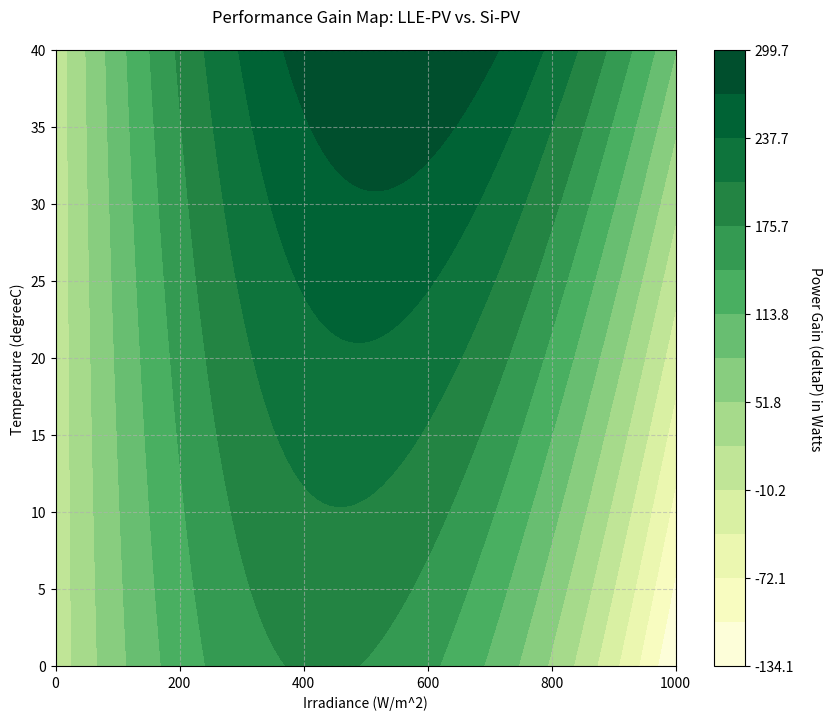

Python code for this plot:
import numpy as np
import matplotlib.pyplot as plt

# --- 1. Model Parameters (Adjust these to fit your data) ---

# System and Standard Test Conditions (STC)
P_RATED = 1000  # Rated power of the system in Watts (e.g., 3 kW)
IRRADIANCE_STC = 1000  # Standard irradiance in W/m^2
TEMP_STC = 25  # Standard temperature in Celsius

# Temperature Coefficients (per degree Celsius)
# Typical for Silicon PV is -0.3% to -0.5% per degree C.
BETA_SI = -0.004
# Assume LLE-PV has a better (less negative) temperature coefficient
BETA_LLE = -0.0025


# --- 2. PV Power Models ---

def calculate_si_power(irradiance, temperature):
    """
    Calculates the power output of a standard Si-PV system.
    Power is proportional to irradiance and decreases with temperature.
    """
    # Temperature degradation factor
    temp_factor = 1 + BETA_SI * (temperature - TEMP_STC)
    
    # Power output calculation
    power = P_RATED * (irradiance / IRRADIANCE_STC) * temp_factor
    
    # Power cannot be negative
    return np.maximum(0, power)

def calculate_lle_power(irradiance, temperature):
    """
    Calculates the power output of the Low-Light Enhanced (LLE) PV system.
    This model includes gains from both low-light conditions and superior
    temperature performance, based on the thesis methodology.
    """
    # --- Irradiance-dependent gain (related to Gamma()) ---
    # As per the thesis, assume a linear gain from 2x at 0 sun to 1x at 1 sun (STC)
    # This prevents division by zero and keeps the gain factor bounded.
    low_light_gain = 2.0 - (irradiance / IRRADIANCE_STC)
    
    # --- Temperature performance gain (related to Upsilon()) ---
    # This factor represents the relative performance compared to Silicon
    si_temp_factor = 1 + BETA_SI * (temperature - TEMP_STC)
    lle_temp_factor = 1 + BETA_LLE * (temperature - TEMP_STC)
    # The gain is the ratio of their performance factors
    temp_gain = lle_temp_factor / si_temp_factor
    
    # Calculate base power and apply gains
    base_power = P_RATED * (irradiance / IRRADIANCE_STC)
    enhanced_power = base_power * low_light_gain * temp_gain
    
    return np.maximum(0, enhanced_power)


# --- 3. Setup Grid and Calculate Power Difference ---

# Create arrays for irradiance and temperature ranges
irradiance_range = np.linspace(0, 1000, 100)  # 0 to 1000 W/m^2
temperature_range = np.linspace(0, 40, 100)   # 0 to 40 Celsius

# Create a 2D grid of values
irradiance_grid, temperature_grid = np.meshgrid(irradiance_range, temperature_range)

# Calculate power for each PV type across the entire grid
power_si = calculate_si_power(irradiance_grid, temperature_grid)
power_lle = calculate_lle_power(irradiance_grid, temperature_grid)

# Calculate the performance gain (the difference in power)
delta_p = power_lle - power_si

# --- 4. Generate the Contour Plot ---
fig, ax = plt.subplots(figsize=(10, 8))

# Create the filled contour plot
# Levels are set to create clear boundaries in the plot
levels = np.linspace(np.min(delta_p), np.max(delta_p), 15)
contour = ax.contourf(irradiance_grid, temperature_grid, delta_p, levels=levels, cmap='YlGn')

# Add a color bar
cbar = fig.colorbar(contour)
cbar.set_label('Power Gain (deltaP) in Watts', rotation=270, labelpad=20)

# Set labels and title
ax.set_xlabel('Irradiance (W/m^2)')
ax.set_ylabel('Temperature (degreeC)')
ax.set_title('Performance Gain Map: LLE-PV vs. Si-PV', pad=20)

# Show grid for better readability
ax.grid(True, linestyle='--', alpha=0.6)

# Display the plot
plt.show()
